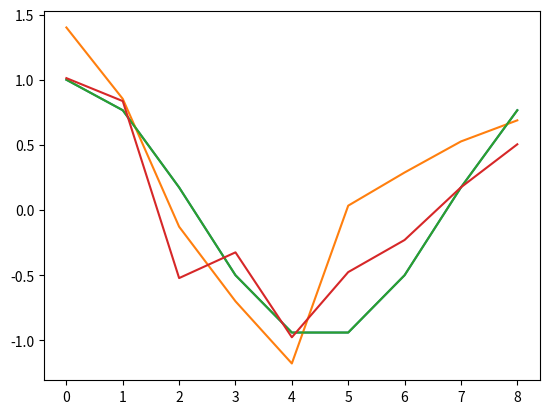

Generate this figure with matplotlib: (Note: this script raises an exception after producing the figure.)
# -*- coding: utf-8 -*-
"""
Created on Thu Nov  7 15:49:31 2019

[redacted]
"""
# %%
import numpy as np
import math
import matplotlib.pyplot as plt

# %%
# global variables to customize

n = 9  # number of points sampled
m = 5  # degree of polynomial used -1
alpha = 10 ** -2  # stepsize for gradient
tol = 10 ** -3  # tolerance for gradient
max_iterations = 100000  # max number of iterations before termination
# if using linesearch, use these alphas
# alpha = np.empty((2,1))
# alpha[0,1] = 0 #initial alpha value
# alpha_max = 10**-2 #max step length
# p = -grad/np.linalg.norm(grad) #normalized direction of -gradient

# initializing variables used
t = np.empty((n, 1))
w = np.reshape(np.random.normal(size=m), (m, 1))
x = np.empty((n, 1))
x0 = np.arange(n)
y_prime = np.empty((m, 1))
z = np.empty((m, 1))

# creating x, y, and t to be used
for i in range(0, n):
    t[i] = math.cos(math.pi * 2 * i / n)

for i in range(0, n):
    x[i] = t[i] + np.random.normal() / 2

plt.plot(x0, t)
plt.plot(x0, x)
# %%
"""Setting up function and gradient"""


def error_fun(x, w, t):
    y = np.zeros((n, 1))
    error = 0
    for i in range(0, n):
        for j in range(0, m):
            y[i] += w[j] * x[i] ** j

    for i in range(0, n):
        error += (t[i] - y[i]) ** 2

    return .5 * error


def error_grad(x, w, t):
    error_grad = np.zeros((m, 1))
    y = np.zeros((n, 1))
    for i in range(0, n):
        for j in range(0, m):
            y[i] += w[j] * x[i] ** j

    for i in range(0, m):
        for j in range(0, n):
            error_grad[i] += (y[j] - t[j]) * x[j] ** i

    return error_grad


# %%
"""Solving using steepest descent"""
grad = error_grad(x, w, t)
value = error_fun(x, w, t)
initial_grad = grad
initial_value = value
iterations = 0

while np.linalg.norm(grad) > tol and iterations <= max_iterations:
    for i in range(0, m):
        w[i] = w[i] - alpha * grad[i]

    value = error_fun(x, w, t)
    grad = error_grad(x, w, t)
    iterations += 1

y = np.zeros((n, 1))
for i in range(0, n):
    for j in range(0, m):
        y[i] += w[j] * x[i] ** j

plt.plot(x0, t)
plt.plot(x0, y)

# %%
"""Setting up linesearch"""
alpha = np.empty((2, 1))
alpha[0] = 0  # initial alpha value
alpha[1] = np.random.rand(1) / 10000
alpha_max = 1  # max step length
c1 = 10 ** -4
c2 = .8


def zoom(alpha):
    alpha_new = -grad * alpha[1] ** 2 / (2(-value - grad * alpha[1]))  # quadratic interpolation to find new alpha

    grad = error_grad(x, w, t)
    grad_step = error_grad(x, w + alpha_new * p, t)
    value = error_fun(x, w, t)
    value_step = error_fun(x, w + alpha_new * p, t)

    if value_step > value + c1 * alpha_new * grad or value_step >= error_fun(x, w + alpha[0] * p, t):
        alpha[1] = alpha_new

    else:
        if np.linalg.norm(grad_step) <= -c2 * grad:
            alpha_min = alpha_new
        if grad_step * (alpha[1] - alpha[0]) >= 0:
            alpha[1] = alpha[0]
        alpha[0] = alpha_new


def linesearch(alpha):
    while alpha[1] <= alpha_max:
        grad = error_grad(x, w, t)
        grad_step = error_grad(x, w + alpha[1] * p, t)
        value = error_fun(x, w, t)
        value_step = error_fun(x, w + alpha[1] * p, t)

        i = 1
        if np.all(value_step > error_fun(x, w, t) + c1 * alpha[1] * grad) \
                or (np.all(value_step >= error_fun(x, w + alpha[0] * p, t)) and i > 1):
            alpha_min = zoom(alpha[0], alpha[1])  # alpha_min is used for next iteration of eval
        elif np.linalg.norm(grad_step) <= np.linalg.norm(-c2 * grad):
            alpha_min = alpha[1]
        elif np.all(grad_step >= 0):
            alpha_min = zoom(alpha[1], alpha[0])
        alpha[0] = alpha[1]
        alpha[1] = 5 * alpha[1]
        i += 1

    return alpha_min


linesearch(alpha)
